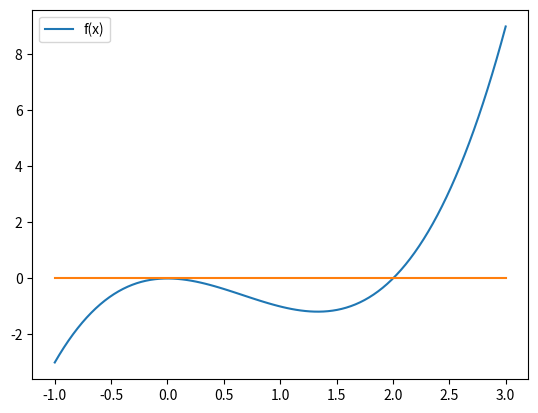

Generate this figure with matplotlib:
import numpy as np
import matplotlib.pyplot as plt

def f(x):
    return x ** 3 - 2 * x ** 2

# Visualize f(x) and see the roots
xd = np.linspace(-1,3,100)
yd = f(xd)
plt.figure()
plt.plot(xd,yd, label='f(x)')
plt.plot(xd,np.zeros(len(xd)))
plt.legend()
plt.show()

from scipy.optimize import bisect


x_root = bisect(f, 1.5, 3, xtol=1e-6) #xtol is an optional argument specifying how precise we want the answer
# Note that the input arguments are the following
# 1. f the function for which you want to find the roots
# 2. "1.5" the lower value (xl) that you use to bracket the root. You should adjust it based on the function 
# you have to solve
# 3. "3" is the upper value (xu) that you use to bracket the root.  You should adjust it based on the function 
# you have to solve
# 4. xtol = 1e-6 is the tolerance. The smaller, the more precise the roots are


print("The root x is approximately x=%14.12g,\n"
      "the error is less than 1e-6." % (x_root))
print("The exact error is %g." % (2 - x_root))

from scipy.optimize import brentq

def f(x):
    return x ** 3 - 2 * x ** 2

x = brentq(f, 0.5,3, xtol=1e-6)

print("The root x is approximately x=%14.12g,\n"
      "the error is less than 1e-6." % (x))
print("The exact error is %g." % (2 - x))

# Code for Exercise 1

from scipy.optimize import fsolve

def f(x,a,b):
    return a*x**3 - b*x**2

a = 1
b = 2
x = fsolve(f, x0=[-0.5,4], args=(a,b))           # look for two roots starting with 0 and 3
# here the input arguments are
# 1. "f" the function for which you want to find a solution
# 2. "x0" the initial guess of solutions
# the length of x0 must be at least as large as the number of roots
# in this example, there are two roots, 0 and 2
# so x0 = [-0.5,4]
# however, it would also work if you have x0 = [-0.5,4,2, 4]
# try it yourself and see what happens in that case
# args=(a,b) are parameters in the function "f" that you can specify



print("Number of roots is", len(x))
print("The root(s) are ", x)

# Code for Exercise 2

